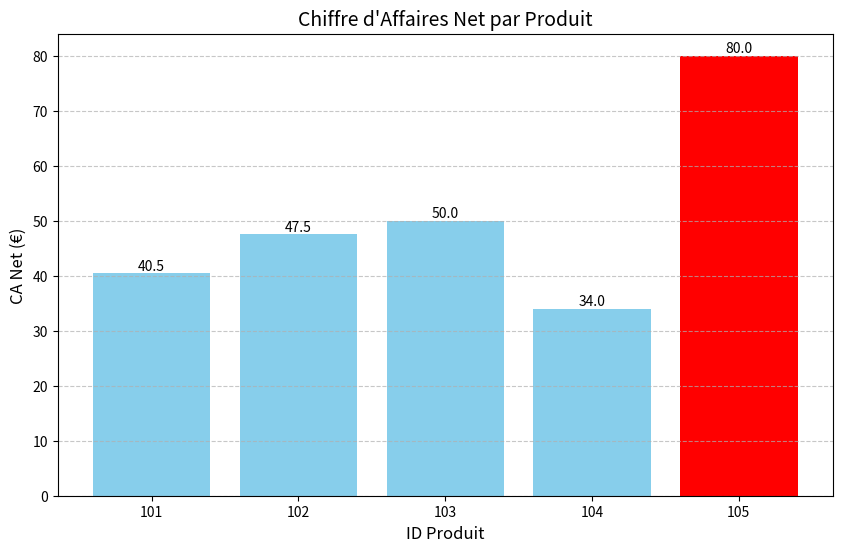

The matplotlib source for this figure:
import csv
import matplotlib.pyplot as plt

TAUX_TVA = 0.20

def generer_ventes(nom_fichier):
    donnees = [
        ["ID", "Prix", "Quantite", "Remise"],
        [101, 15.0, 3, 10],
        [102, 25.0, 2, 5],
        [103, 10.0, 5, 0],
        [104, 40.0, 1, 15],
        [105, 8.0, 10, 0]
    ]

    with open(nom_fichier, mode="w", newline="", encoding="utf-8") as fichier:
        writer = csv.writer(fichier)
        writer.writerows(donnees)


def lire_ventes(nom_fichier):
    ventes = []

    with open(nom_fichier, mode="r", newline="", encoding="utf-8") as fichier:
        lecteur = csv.DictReader(fichier)

        for ligne in lecteur:
            vente = {
                "ID": ligne["ID"],
                "Prix": float(ligne["Prix"]),
                "Quantite": int(ligne["Quantite"]),
                "Remise": float(ligne["Remise"])
            }
            ventes.append(vente)

    return ventes


def calculer_donnees(ventes):
    ca_total = 0
    produit_max = None
    max_ca_net = -1

    for vente in ventes:
        ca_brut = vente["Prix"] * vente["Quantite"]
        montant_remise = ca_brut * (vente["Remise"] / 100)
        ca_net = ca_brut - montant_remise
        tva = ca_net * TAUX_TVA
        ca_ttc = ca_net + tva

        vente["CA_Brut"] = round(ca_brut, 2)
        vente["Montant_Remise"] = round(montant_remise, 2)
        vente["CA_Net"] = round(ca_net, 2)
        vente["TVA"] = round(tva, 2)
        vente["CA_TTC"] = round(ca_ttc, 2)

        ca_total += ca_net

        if ca_net > max_ca_net:
            max_ca_net = ca_net
            produit_max = vente["ID"]

    return round(ca_total, 2), produit_max


def exporter_resultats(ventes, nom_fichier):
    champs = [
        "ID", "Prix", "Quantite", "Remise",
        "CA_Brut", "Montant_Remise", "CA_Net", "TVA", "CA_TTC"
    ]

    with open(nom_fichier, mode="w", newline="", encoding="utf-8") as fichier:
        writer = csv.DictWriter(fichier, fieldnames=champs)
        writer.writeheader()
        writer.writerows(ventes)


def afficher_resultats(ventes, ca_total, produit_max):
    print("=== RESULTATS DES VENTES ===")
    for vente in ventes:
        print(
            f"Produit {vente['ID']} | "
            f"CA Brut: {vente['CA_Brut']} | "
            f"CA Net: {vente['CA_Net']} | "
            f"TVA: {vente['TVA']} | "
            f"CA TTC: {vente['CA_TTC']}"
        )

    print("\n=== RESUME ===")
    print(f"CA Total de l'entreprise : {ca_total}")
    print(f"Produit ayant généré le plus gros bénéfice : {produit_max}")


def tracer_graphique(ventes):
    ids = [vente["ID"] for vente in ventes]
    ca_nets = [vente["CA_Net"] for vente in ventes]

    plt.figure(figsize=(10, 6))

    max_val = max(ca_nets)
    couleurs = ["red" if val == max_val else "skyblue" for val in ca_nets]

    barres = plt.bar(ids, ca_nets, color=couleurs)

    plt.title("Chiffre d'Affaires Net par Produit", fontsize=14)
    plt.xlabel("ID Produit", fontsize=12)
    plt.ylabel("CA Net (€)", fontsize=12)


    for barre, valeur in zip(barres, ca_nets):
        plt.text(
            barre.get_x() + barre.get_width() / 2,
            valeur,
            str(valeur),
            ha='center',
            va='bottom'
        )

    plt.grid(axis="y", linestyle="--", alpha=0.7)

    plt.show()

def main():
    fichier_entree = "ventes.csv"
    fichier_sortie = "resultats_final.csv"
 

    generer_ventes(fichier_entree)
    ventes = lire_ventes(fichier_entree)
    ca_total, produit_max = calculer_donnees(ventes)
    afficher_resultats(ventes, ca_total, produit_max)
    exporter_resultats(ventes, fichier_sortie)
    tracer_graphique(ventes)

    print(f"\nLe fichier '{fichier_sortie}' a été créé avec succès.")


if __name__ == "__main__":
    main()
